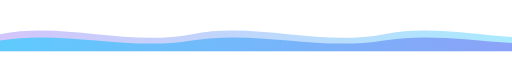
t = 0.00 s
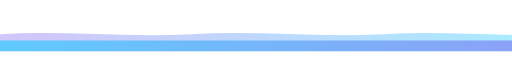
t = 1.25 s
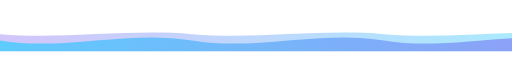
t = 2.50 s
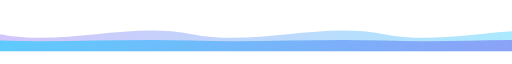
t = 3.50 s
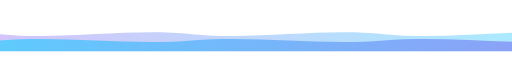
t = 4.38 s
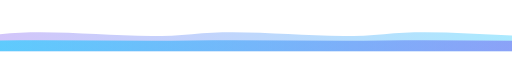
t = 6.13 s

The animated SVG that drew these frames (rendered in a browser with its animation timeline set to each time). Animation: 2 SMIL elements (animate=2); one cycle of 7.00 s, repeats indefinitely.

<svg width="1200" height="90" viewBox="0 0 1200 90" xmlns="http://www.w3.org/2000/svg">
  <defs>
    <linearGradient id="waveGrad1" x1="0%" y1="0%" x2="100%" y2="0%">
      <stop offset="0%" stop-color="#00CFFF" stop-opacity="0.55"/>
      <stop offset="100%" stop-color="#7F5AF0" stop-opacity="0.55"/>
    </linearGradient>
    <linearGradient id="waveGrad2" x1="0%" y1="0%" x2="100%" y2="0%">
      <stop offset="0%" stop-color="#7F5AF0" stop-opacity="0.35"/>
      <stop offset="100%" stop-color="#00CFFF" stop-opacity="0.35"/>
    </linearGradient>
  </defs>

  <g>
    <path fill="url(#waveGrad2)">
      <animate attributeName="d" dur="7s" repeatCount="indefinite"
        values="
        M0,50 C150,20 300,80 450,50 C600,20 750,80 900,50 C1050,20 1200,80 1350,50 L1350,90 L0,90 Z;
        M0,50 C150,80 300,20 450,50 C600,80 750,20 900,50 C1050,80 1200,20 1350,50 L1350,90 L0,90 Z;
        M0,50 C150,20 300,80 450,50 C600,20 750,80 900,50 C1050,20 1200,80 1350,50 L1350,90 L0,90 Z"/>
    </path>
  </g>

  <g>
    <path fill="url(#waveGrad1)">
      <animate attributeName="d" dur="5s" repeatCount="indefinite"
        values="
        M0,65 C150,40 300,90 450,65 C600,40 750,90 900,65 C1050,40 1200,90 1350,65 L1350,90 L0,90 Z;
        M0,65 C150,90 300,40 450,65 C600,90 750,40 900,65 C1050,90 1200,40 1350,65 L1350,90 L0,90 Z;
        M0,65 C150,40 300,90 450,65 C600,40 750,90 900,65 C1050,40 1200,90 1350,65 L1350,90 L0,90 Z"/>
    </path>
  </g>
</svg>
